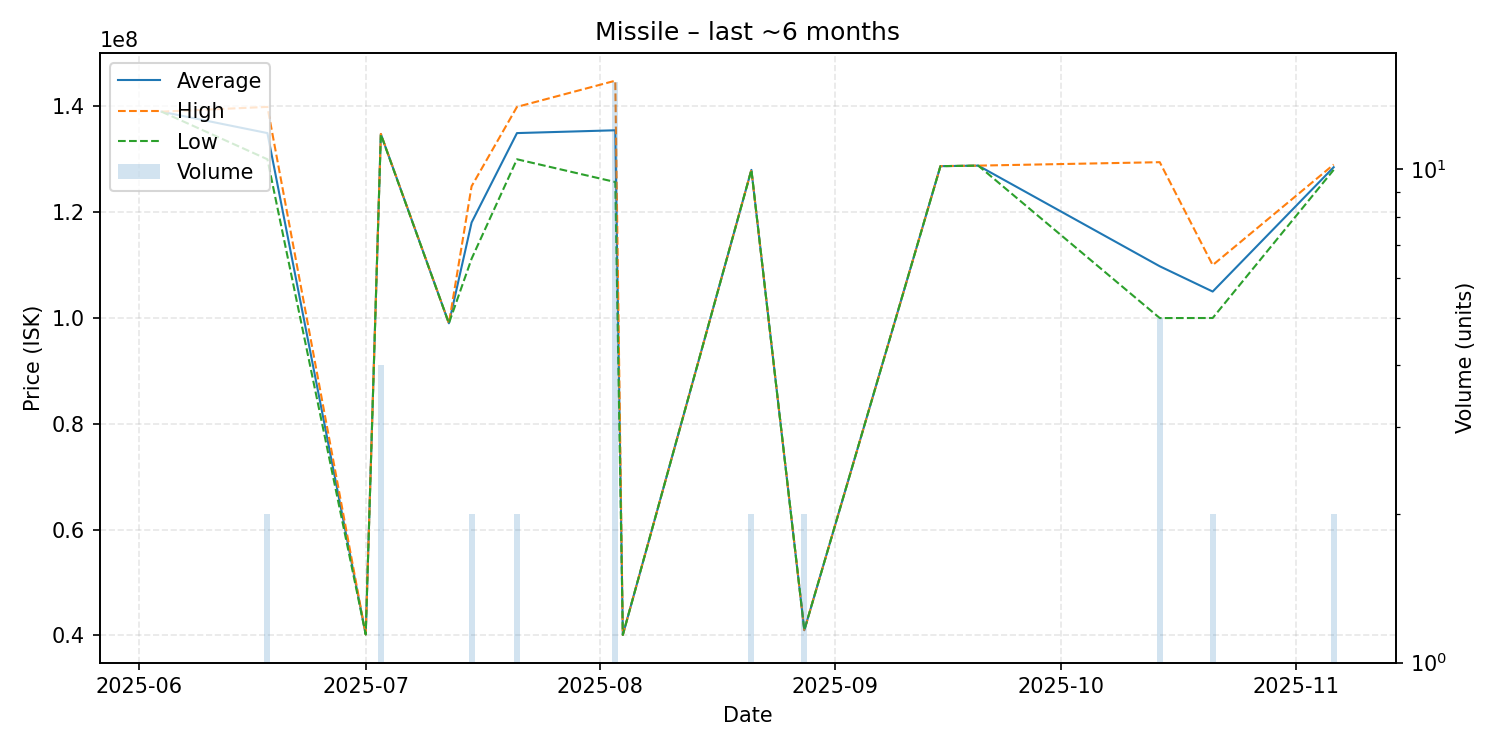

The file beside this chart, header and first rows:
date, average, highest, lowest, order_count, volume
2025-06-04, 139000000, 139000000, 139000000, 1, 1
2025-06-18, 134950000, 139900000, 130000000, 2, 2
2025-07-01, 40200000, 40200000, 40200000, 1, 1
2025-07-03, 134775000, 134800000, 134700000, 3, 4
2025-07-12, 99000000, 99000000, 99000000, 1, 1
2025-07-15, 118050000, 124900000, 111200000, 2, 2
2025-07-21, 134950000, 139900000, 130000000, 2, 2
2025-08-03, 135480000, 144850000, 125700000, 12, 15
2025-08-04, 40110000, 40110000, 40110000, 1, 1
2025-08-21, 128000000, 128000000, 128000000, 1, 2
2025-08-28, 41000000, 41000000, 41000000, 1, 2
2025-09-15, 128700000, 128700000, 128700000, 1, 1
2025-09-20, 128800000, 128800000, 128800000, 1, 1
2025-10-14, 109778000, 129450000, 99990000, 5, 5
2025-10-21, 105000000, 110000000, 100000000, 2, 2
2025-11-06, 128500000, 129000000, 128000000, 2, 2
